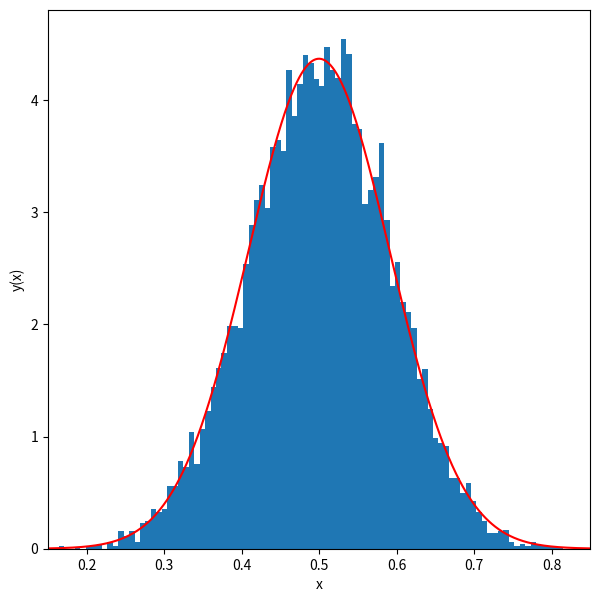

The script that saved this image:
%matplotlib inline
import matplotlib.pyplot as plt
import numpy as np

n_exp = 10000 #number of experiments
n_draw = 10 #number of random variates per experiment
n_bins = 100 #number of bins in histogram of the uniform variate means
x_min = 0.15 #minimum of histogram range
x_max = 0.85 #maximum of histogram range

means = np.zeros(n_exp) #means from each experiment

#loop over the number of experiments
for i in range(n_exp):
    #pull 10 random variates from a uniform distribution
    z=np.random.uniform(0.,1.,n_draw)
    #record the mean
    means[i]=np.mean(z)

def gaussian(x,mu,sigma):
    return 1./(2.0*np.pi*sigma**2)**0.5 * np.exp(-0.5*((x-mu)/sigma)**2)

fig=plt.figure(figsize=(7,7))
y_hist,x_hist,ignored = plt.hist(means,bins=n_bins,range=[x_min,x_max],density=True)
xx=np.linspace(x_min,x_max,1000)
#set the RMS of the gaussian
sigma=1./12.**0.5/10.**0.5
plt.plot(xx,gaussian(xx,0.5,sigma),color="red")
plt.ylim([0,1.1*gaussian(0.5,0.5,sigma)])
plt.xlim([x_min,x_max])
#plt.gca().set_aspect(20)
plt.xlabel('x')
plt.ylabel('y(x)')
plt.show()

